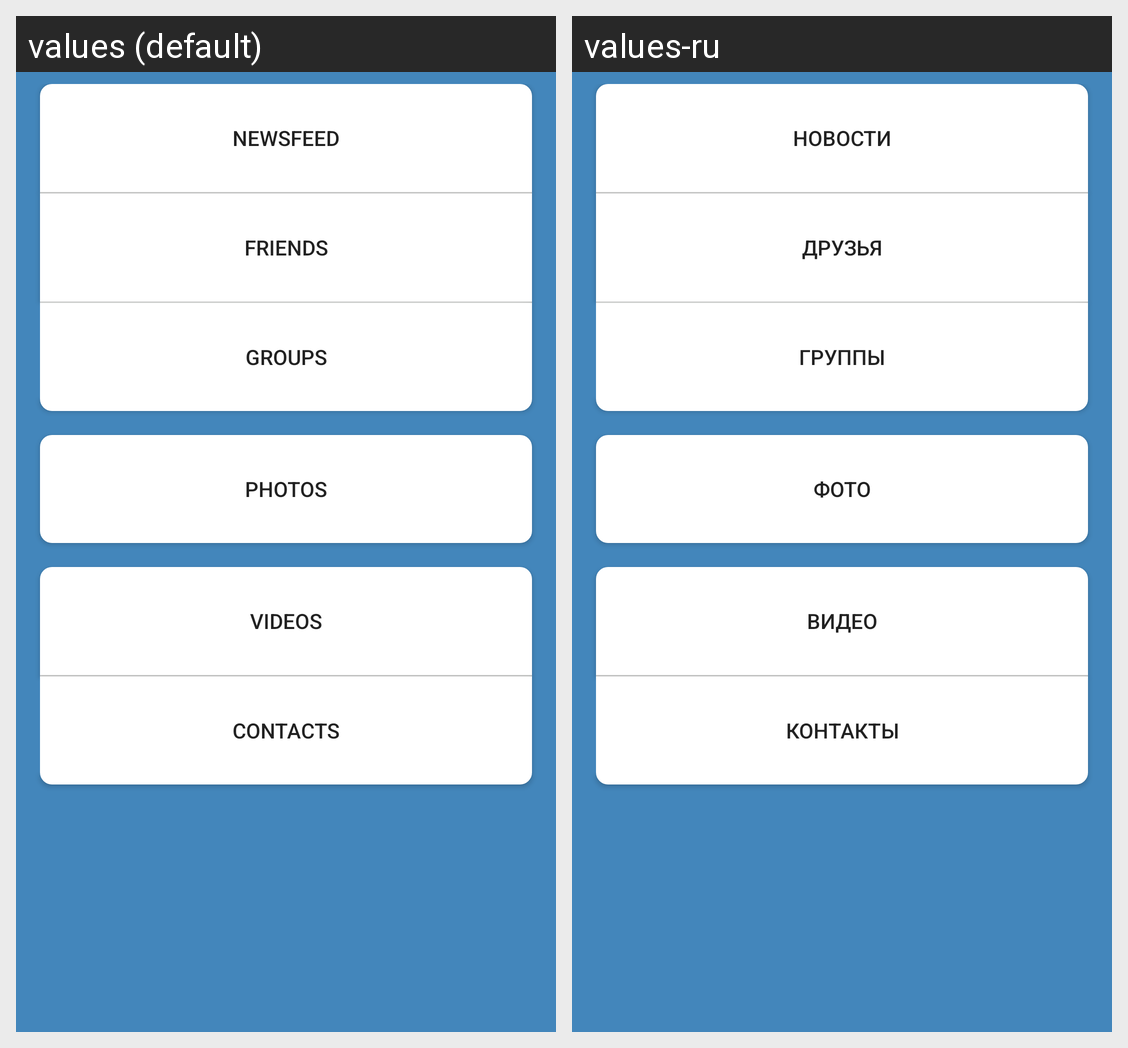

Here is an Android app screen in its default locale and in the app's own translations. Write out the translated-string differences for the strings that appear on this screen.
Android screen res/layout/activity_main.xml rendered under 2 locales, left to right: values (default), values-ru. Device: Nexus 5 (rendered at 1080×1920; each locale shown at half size, 540×960, under a caption strip naming it); theme AppTheme.
Strings drawn on this screen, with the default value and each locale's value (text and hints the layout hard-codes, and strings that could not be matched under every locale, appear in the picture but are not listed):

main_screen_newsfeed_btn
  values: Newsfeed
  values-ru: Новости

main_screen_friends_btn
  values: Friends
  values-ru: Друзья

main_screen_groups_btn
  values: Groups
  values-ru: Группы

main_screen_photos_btn
  values: Photos
  values-ru: Фото

main_screen_videos_btn
  values: Videos
  values-ru: Видео

main_screen_contacts_btn
  values: Contacts
  values-ru: Контакты
